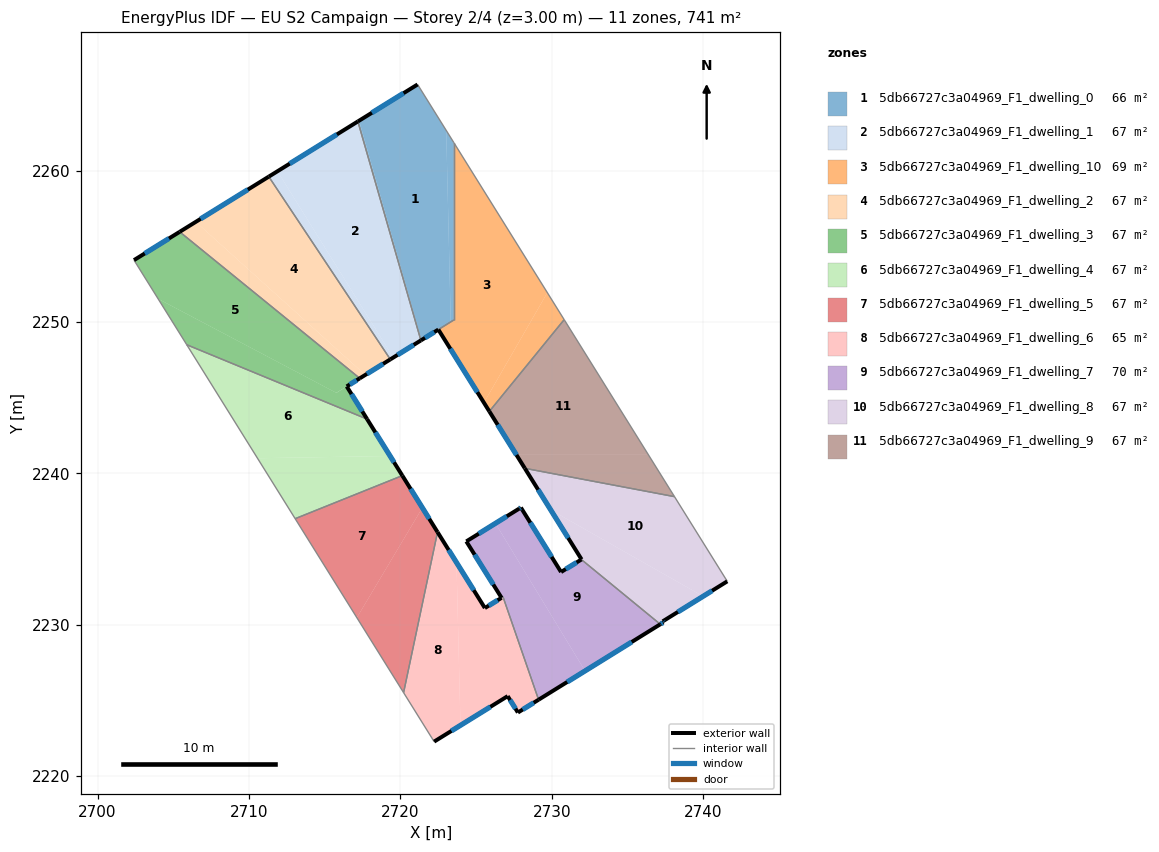
=== STOREY PLAN SPEC (per zone: floor XY polygon, exterior-wall plan segments, windows/doors) ===
zone 1: 5db66727c3a04969_F1_dwelling_0  (66.2 m²)
  floor: (2721.14, 2265.69) (2723.03, 2262.65) (2723.33, 2250.01) (2721.39, 2248.80) (2717.28, 2263.30)
  floor: (2723.03, 2262.65) (2723.53, 2261.84) (2723.53, 2250.13) (2723.33, 2250.01)
  floor: (2717.28, 2263.30) (2721.39, 2248.80) (2721.36, 2248.78) (2717.19, 2263.25)
  exterior wall: (2721.14, 2265.69) – (2717.19, 2263.25)  [4.6 m]
    window: (2720.21, 2265.12) – (2718.12, 2263.82)  [3.9 m²]
  exterior wall: (2721.36, 2248.78) – (2722.51, 2249.50)  [1.4 m]
    window: (2721.63, 2248.95) – (2722.24, 2249.33)  [1.1 m²]
  interior walls: 4
zone 2: 5db66727c3a04969_F1_dwelling_1  (67.4 m²)
  floor: (2717.19, 2263.25) (2721.36, 2248.78) (2719.53, 2247.65) (2711.88, 2259.96)
  floor: (2711.88, 2259.96) (2719.53, 2247.65) (2719.34, 2247.53) (2711.31, 2259.60)
  exterior wall: (2719.34, 2247.53) – (2721.36, 2248.78)  [2.4 m]
    window: (2719.81, 2247.83) – (2720.88, 2248.49)  [2.0 m²]
  exterior wall: (2717.19, 2263.25) – (2711.31, 2259.60)  [6.9 m]
    window: (2715.81, 2262.39) – (2712.69, 2260.46)  [5.8 m²]
  interior walls: 2
zone 3: 5db66727c3a04969_F1_dwelling_10  (68.5 m²)
  floor: (2723.53, 2261.84) (2729.71, 2251.94) (2725.52, 2244.67) (2722.51, 2249.50) (2723.53, 2250.13)
  floor: (2729.71, 2251.94) (2730.82, 2250.15) (2725.88, 2244.10) (2725.52, 2244.67)
  exterior wall: (2722.51, 2249.50) – (2725.88, 2244.09)  [6.4 m]
    window: (2723.30, 2248.23) – (2725.09, 2245.36)  [5.4 m²]
  interior walls: 4
zone 4: 5db66727c3a04969_F1_dwelling_2  (67.3 m²)
  floor: (2711.31, 2259.60) (2719.34, 2247.53) (2717.68, 2246.51) (2706.49, 2256.62)
  floor: (2717.68, 2246.51) (2717.32, 2246.28) (2705.43, 2255.96) (2706.49, 2256.62)
  exterior wall: (2717.32, 2246.28) – (2719.34, 2247.53)  [2.4 m]
    window: (2717.79, 2246.57) – (2718.86, 2247.24)  [2.0 m²]
  exterior wall: (2711.31, 2259.60) – (2705.43, 2255.96)  [6.9 m]
    window: (2709.93, 2258.75) – (2706.81, 2256.81)  [5.8 m²]
  interior walls: 2
zone 5: 5db66727c3a04969_F1_dwelling_3  (67.3 m²)
  floor: (2717.32, 2246.28) (2715.77, 2245.32) (2704.00, 2251.53) (2702.41, 2254.09) (2705.43, 2255.96)
  floor: (2716.46, 2245.75) (2717.80, 2243.59) (2705.89, 2248.50) (2704.00, 2251.53) (2715.77, 2245.32)
  exterior wall: (2716.46, 2245.75) – (2717.32, 2246.28)  [1.0 m]
    window: (2716.66, 2245.87) – (2717.12, 2246.15)  [0.9 m²]
  exterior wall: (2717.80, 2243.59) – (2716.46, 2245.75)  [2.5 m]
    window: (2717.49, 2244.09) – (2716.77, 2245.24)  [2.1 m²]
  exterior wall: (2705.43, 2255.96) – (2702.41, 2254.09)  [3.5 m]
    window: (2704.72, 2255.52) – (2703.12, 2254.53)  [3.0 m²]
  interior walls: 3
zone 6: 5db66727c3a04969_F1_dwelling_4  (67.4 m²)
  floor: (2717.80, 2243.59) (2719.32, 2241.15) (2710.56, 2241.00) (2705.89, 2248.50)
  floor: (2719.32, 2241.15) (2720.13, 2239.85) (2713.05, 2237.01) (2710.56, 2241.00)
  exterior wall: (2720.13, 2239.85) – (2717.80, 2243.59)  [4.4 m]
    window: (2719.58, 2240.73) – (2718.35, 2242.71)  [3.7 m²]
  interior walls: 3
zone 7: 5db66727c3a04969_F1_dwelling_5  (67.4 m²)
  floor: (2720.13, 2239.85) (2721.45, 2237.73) (2717.13, 2230.47) (2713.05, 2237.01)
  floor: (2721.45, 2237.73) (2722.46, 2236.12) (2720.21, 2225.52) (2717.13, 2230.47)
  exterior wall: (2722.46, 2236.12) – (2720.13, 2239.85)  [4.4 m]
    window: (2721.91, 2237.00) – (2720.68, 2238.98)  [3.7 m²]
  interior walls: 3
zone 8: 5db66727c3a04969_F1_dwelling_6  (64.6 m²)
  floor: (2722.46, 2236.12) (2723.71, 2234.11) (2723.97, 2223.36) (2722.23, 2222.28) (2720.21, 2225.52)
  floor: (2726.78, 2231.84) (2729.13, 2225.05) (2727.76, 2224.21) (2727.09, 2225.29) (2723.97, 2223.36) (2723.71, 2234.11) (2725.58, 2231.11) (2726.68, 2231.78)
  exterior wall: (2727.76, 2224.21) – (2729.13, 2225.05)  [1.6 m]
    window: (2728.09, 2224.40) – (2728.81, 2224.85)  [1.4 m²]
  exterior wall: (2727.09, 2225.29) – (2727.76, 2224.21)  [1.3 m]
    window: (2727.25, 2225.03) – (2727.61, 2224.46)  [1.1 m²]
  exterior wall: (2722.23, 2222.28) – (2727.09, 2225.29)  [5.7 m]
    window: (2723.37, 2222.99) – (2725.95, 2224.58)  [4.8 m²]
  exterior wall: (2725.58, 2231.11) – (2722.46, 2236.12)  [5.9 m]
    window: (2724.85, 2232.29) – (2723.19, 2234.95)  [5.0 m²]
  exterior wall: (2726.68, 2231.78) – (2725.58, 2231.11)  [1.3 m]
    window: (2726.43, 2231.62) – (2725.84, 2231.27)  [1.1 m²]
  interior walls: 4
zone 9: 5db66727c3a04969_F1_dwelling_7  (70.1 m²)
  floor: (2731.96, 2234.31) (2737.17, 2230.04) (2732.20, 2226.96) (2726.28, 2236.70) (2727.96, 2237.74) (2730.61, 2233.49)
  floor: (2726.28, 2236.70) (2732.20, 2226.96) (2729.13, 2225.05) (2726.78, 2231.84) (2726.68, 2231.78) (2724.36, 2235.51)
  exterior wall: (2730.61, 2233.49) – (2727.96, 2237.74)  [5.0 m]
    window: (2729.99, 2234.49) – (2728.58, 2236.74)  [4.2 m²]
  exterior wall: (2731.96, 2234.31) – (2730.61, 2233.49)  [1.6 m]
    window: (2731.64, 2234.12) – (2730.93, 2233.68)  [1.3 m²]
  exterior wall: (2729.13, 2225.05) – (2737.17, 2230.04)  [9.5 m]
    window: (2731.02, 2226.22) – (2735.28, 2228.86)  [8.0 m²]
  exterior wall: (2724.36, 2235.51) – (2726.68, 2231.78)  [4.4 m]
    window: (2724.90, 2234.63) – (2726.14, 2232.66)  [3.7 m²]
  exterior wall: (2727.85, 2237.68) – (2724.36, 2235.51)  [4.1 m]
    window: (2727.03, 2237.17) – (2725.18, 2236.02)  [3.5 m²]
  exterior wall: (2727.96, 2237.74) – (2727.85, 2237.68)  [0.1 m]
    window: (2727.94, 2237.73) – (2727.88, 2237.69)  [0.1 m²]
  interior walls: 3
zone 10: 5db66727c3a04969_F1_dwelling_8  (67.3 m²)
  floor: (2738.11, 2238.47) (2741.59, 2232.87) (2740.00, 2231.88) (2729.93, 2237.60) (2728.22, 2240.34)
  floor: (2740.00, 2231.88) (2737.33, 2230.23) (2737.37, 2230.16) (2737.17, 2230.04) (2731.96, 2234.31) (2731.97, 2234.32) (2729.93, 2237.60)
  exterior wall: (2737.17, 2230.04) – (2737.37, 2230.16)  [0.2 m]
    window: (2737.22, 2230.06) – (2737.33, 2230.13)  [0.2 m²]
  exterior wall: (2731.97, 2234.32) – (2731.96, 2234.31)  [0.0 m]
  exterior wall: (2728.22, 2240.34) – (2731.97, 2234.32)  [7.1 m]
    window: (2729.10, 2238.92) – (2731.09, 2235.73)  [6.0 m²]
  exterior wall: (2737.33, 2230.23) – (2741.59, 2232.87)  [5.0 m]
    window: (2738.33, 2230.85) – (2740.59, 2232.25)  [4.2 m²]
  exterior wall: (2737.37, 2230.16) – (2737.33, 2230.23)  [0.1 m]
    window: (2737.36, 2230.18) – (2737.34, 2230.21)  [0.1 m²]
  interior walls: 3
zone 11: 5db66727c3a04969_F1_dwelling_9  (67.4 m²)
  floor: (2730.82, 2250.15) (2736.39, 2241.22) (2727.67, 2241.22) (2725.88, 2244.10)
  floor: (2736.39, 2241.22) (2738.11, 2238.47) (2728.22, 2240.34) (2727.67, 2241.22)
  exterior wall: (2725.88, 2244.09) – (2728.22, 2240.34)  [4.4 m]
    window: (2726.43, 2243.21) – (2727.67, 2241.22)  [3.7 m²]
  interior walls: 3

=== DERIVED (storey summary) ===
Building: EU S2 Campaign
Storey: 2 of 4  (floor level z = 3.00 m)
Storey gross floor area: 740.8 m²
Zones on this storey: 11
  - 5db66727c3a04969_F1_dwelling_0: floor 66.2 m²; exterior wall 6.0 m (18.0 m²); 2 window(s) 5.1 m²; WWR 28.1%
  - 5db66727c3a04969_F1_dwelling_1: floor 67.4 m²; exterior wall 9.3 m (27.9 m²); 2 window(s) 7.8 m²; WWR 28.1%
  - 5db66727c3a04969_F1_dwelling_10: floor 68.5 m²; exterior wall 6.4 m (19.1 m²); 1 window(s) 5.4 m²; WWR 28.1%
  - 5db66727c3a04969_F1_dwelling_2: floor 67.3 m²; exterior wall 9.3 m (27.9 m²); 2 window(s) 7.8 m²; WWR 28.1%
  - 5db66727c3a04969_F1_dwelling_3: floor 67.3 m²; exterior wall 7.1 m (21.3 m²); 3 window(s) 6.0 m²; WWR 28.1%
  - 5db66727c3a04969_F1_dwelling_4: floor 67.4 m²; exterior wall 4.4 m (13.2 m²); 1 window(s) 3.7 m²; WWR 28.1%
  - 5db66727c3a04969_F1_dwelling_5: floor 67.4 m²; exterior wall 4.4 m (13.2 m²); 1 window(s) 3.7 m²; WWR 28.1%
  - 5db66727c3a04969_F1_dwelling_6: floor 64.6 m²; exterior wall 15.8 m (47.4 m²); 5 window(s) 13.3 m²; WWR 28.1%
  - 5db66727c3a04969_F1_dwelling_7: floor 70.1 m²; exterior wall 24.7 m (74.1 m²); 6 window(s) 20.8 m²; WWR 28.1%
  - 5db66727c3a04969_F1_dwelling_8: floor 67.3 m²; exterior wall 12.4 m (37.3 m²); 4 window(s) 10.5 m²; WWR 28.1%
  - 5db66727c3a04969_F1_dwelling_9: floor 67.4 m²; exterior wall 4.4 m (13.3 m²); 1 window(s) 3.7 m²; WWR 28.1%
Zone adjacency (shared interzone walls):
  - 5db66727c3a04969_F1_dwelling_0 ↔ 5db66727c3a04969_F1_dwelling_1
  - 5db66727c3a04969_F1_dwelling_0 ↔ 5db66727c3a04969_F1_dwelling_10
  - 5db66727c3a04969_F1_dwelling_1 ↔ 5db66727c3a04969_F1_dwelling_2
  - 5db66727c3a04969_F1_dwelling_10 ↔ 5db66727c3a04969_F1_dwelling_9
  - 5db66727c3a04969_F1_dwelling_2 ↔ 5db66727c3a04969_F1_dwelling_3
  - 5db66727c3a04969_F1_dwelling_3 ↔ 5db66727c3a04969_F1_dwelling_4
  - 5db66727c3a04969_F1_dwelling_4 ↔ 5db66727c3a04969_F1_dwelling_5
  - 5db66727c3a04969_F1_dwelling_5 ↔ 5db66727c3a04969_F1_dwelling_6
  - 5db66727c3a04969_F1_dwelling_6 ↔ 5db66727c3a04969_F1_dwelling_7
  - 5db66727c3a04969_F1_dwelling_7 ↔ 5db66727c3a04969_F1_dwelling_8
  - 5db66727c3a04969_F1_dwelling_8 ↔ 5db66727c3a04969_F1_dwelling_9